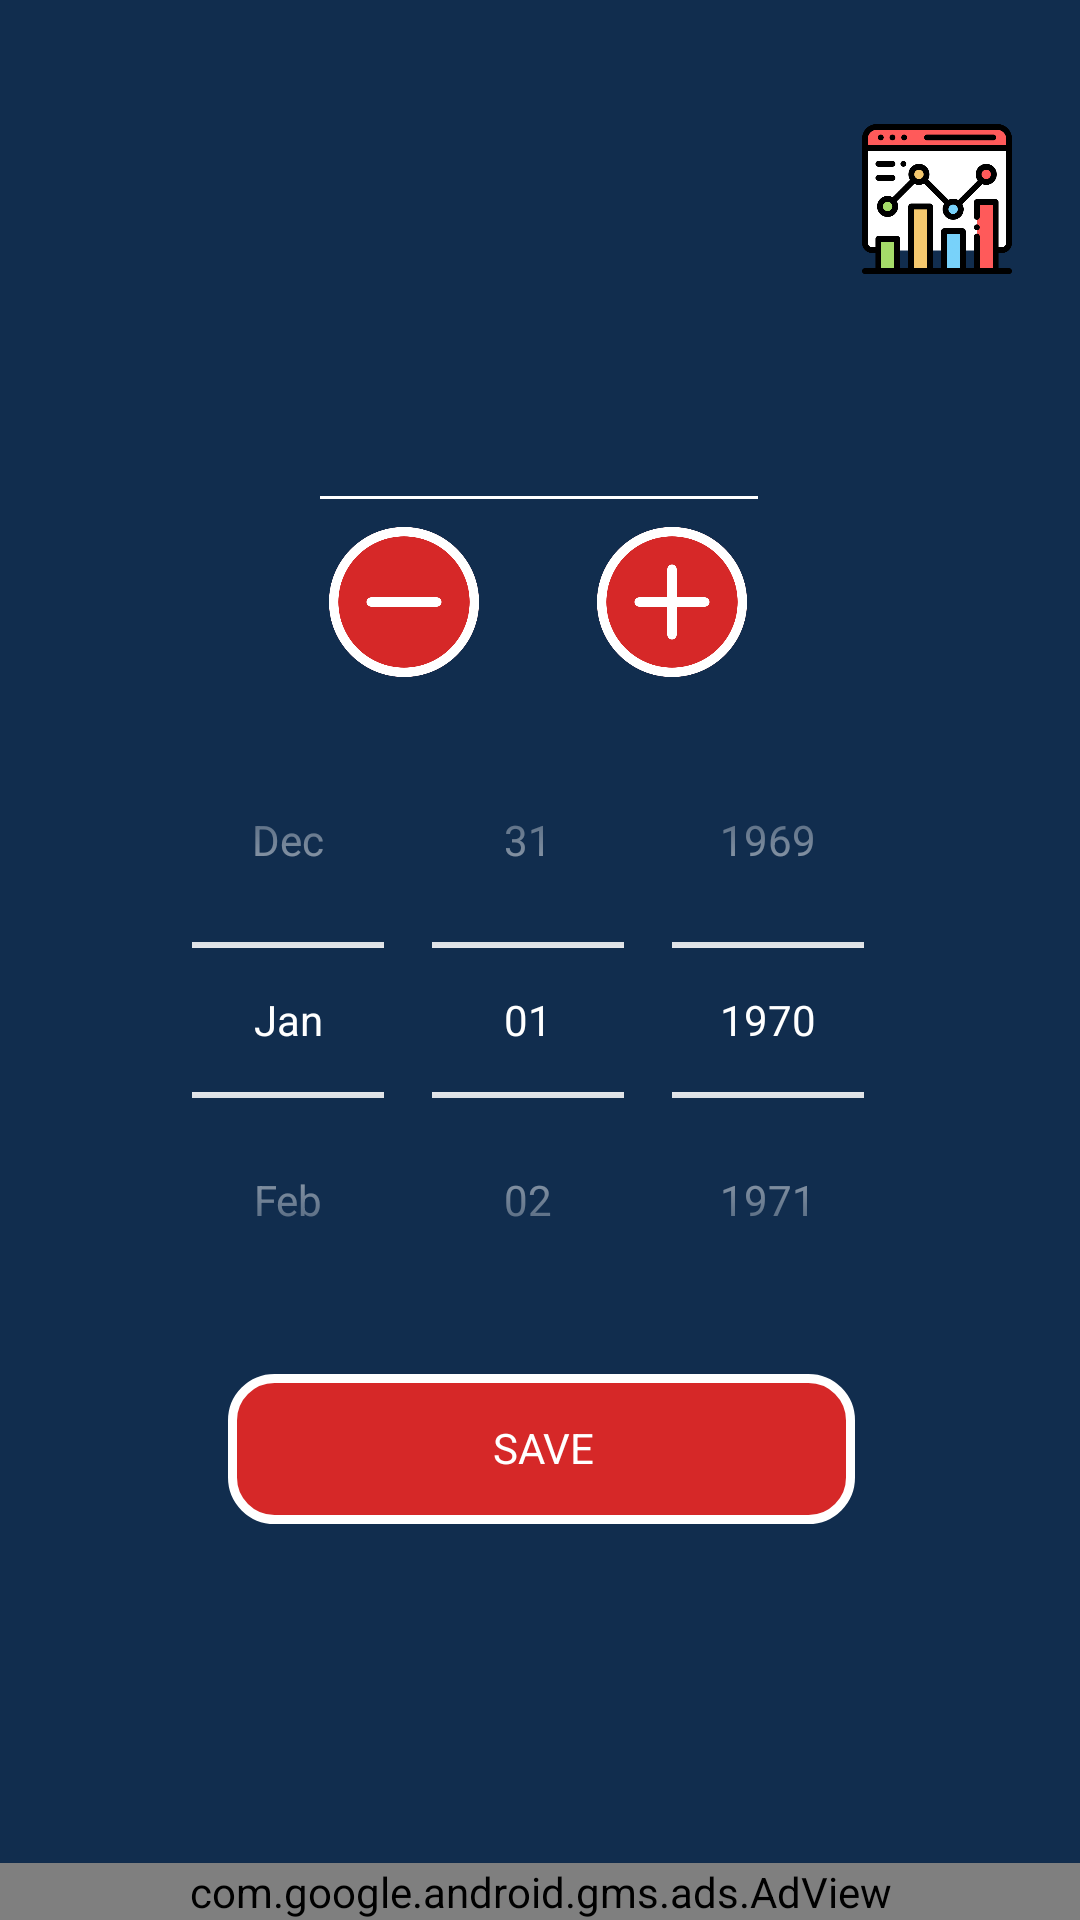

Produce the Android XML layout that renders to this screen, including the resource entries it uses.
<!-- AndroidManifest.xml: application theme Theme.AppCompat.Light.NoActionBar -->
<!-- res/layout/activity_read.xml -->
<?xml version="1.0" encoding="utf-8"?>
<androidx.constraintlayout.widget.ConstraintLayout xmlns:android="http://schemas.android.com/apk/res/android"
    xmlns:app="http://schemas.android.com/apk/res-auto"
    xmlns:tools="http://schemas.android.com/tools"
    android:layout_width="match_parent"
    android:layout_height="match_parent"
    android:background="#112d4e"
    tools:context=".ReadActivity">

    <com.google.android.gms.ads.AdView
        android:id="@+id/ad2"
        android:layout_width="0dp"
        android:layout_height="wrap_content"
        android:layout_alignParentBottom="true"
        android:layout_centerHorizontal="true"
        android:translationZ="1dp"
        app:adSize="SMART_BANNER"
        app:adUnitId="ca-app-pub-4943937138677405/2497004317"
        app:layout_constraintBottom_toBottomOf="parent"
        app:layout_constraintEnd_toEndOf="parent"
        app:layout_constraintHorizontal_bias="0.0"
        app:layout_constraintStart_toStartOf="parent"
        app:layout_constraintTop_toTopOf="parent"
        app:layout_constraintVertical_bias="1.0" />

    <EditText
        android:id="@+id/page"
        android:layout_width="154dp"
        android:layout_height="114dp"
        android:backgroundTint="#FFFFFF"
        android:cursorVisible="false"
        android:ems="10"
        android:gravity="center"
        android:inputType="number"
        android:textColor="#FFFFFF"
        android:textCursorDrawable="@color/white"
        android:textSelectHandle="@android:drawable/picture_frame"
        android:textSelectHandleLeft="@android:drawable/picture_frame"
        android:textSelectHandleRight="@android:drawable/picture_frame"
        android:textSize="40dp"
        app:layout_constraintBottom_toBottomOf="parent"
        app:layout_constraintEnd_toEndOf="parent"
        app:layout_constraintHorizontal_bias="0.498"
        app:layout_constraintStart_toStartOf="parent"
        app:layout_constraintTop_toTopOf="parent"
        app:layout_constraintVertical_bias="0.115" />

    <ImageButton
        android:id="@+id/stats"
        android:layout_width="50dp"
        android:layout_height="50dp"
        android:background="@drawable/stats"
        android:text="SAVE"
        app:layout_constraintBottom_toBottomOf="parent"
        app:layout_constraintEnd_toEndOf="parent"
        app:layout_constraintHorizontal_bias="0.927"
        app:layout_constraintStart_toStartOf="parent"
        app:layout_constraintTop_toTopOf="parent"
        app:layout_constraintVertical_bias="0.07" />

    <ImageButton
        android:id="@+id/plus"
        android:layout_width="50dp"
        android:layout_height="50dp"
        android:background="@drawable/plus"
        android:text="+"
        app:layout_constraintBottom_toBottomOf="parent"
        app:layout_constraintEnd_toEndOf="parent"
        app:layout_constraintHorizontal_bias="0.642"
        app:layout_constraintStart_toStartOf="parent"
        app:layout_constraintTop_toTopOf="parent"
        app:layout_constraintVertical_bias="0.298" />

    <DatePicker
        android:id="@+id/dp2"
        android:layout_width="295dp"
        android:layout_height="229dp"
        android:backgroundTint="#FFFFFF"
        android:calendarTextColor="#7C0A0A"
        android:calendarViewShown="false"
        android:datePickerMode="spinner"
        android:dayOfWeekBackground="#FFFFFF"
        android:theme="@style/MyDatePicker"
        app:layout_constraintBottom_toBottomOf="parent"
        app:layout_constraintEnd_toEndOf="parent"
        app:layout_constraintStart_toStartOf="parent"
        app:layout_constraintTop_toTopOf="parent"
        app:layout_constraintVertical_bias="0.569" />

    <TextView
        android:id="@+id/textView4"
        android:layout_width="210dp"
        android:layout_height="51dp"
        android:gravity="center"
        android:text="@string/save"
        android:textColor="#FFFFFF"
        android:textSize="14dp"
        android:translationZ="1dp"
        app:layout_constraintBottom_toBottomOf="parent"
        app:layout_constraintEnd_toEndOf="parent"
        app:layout_constraintHorizontal_bias="0.507"
        app:layout_constraintStart_toStartOf="parent"
        app:layout_constraintTop_toTopOf="parent"
        app:layout_constraintVertical_bias="0.776" />

    <ImageButton
        android:id="@+id/save"
        android:layout_width="209dp"
        android:layout_height="50dp"
        android:background="@drawable/shape"
        android:text="SAVE"
        app:layout_constraintBottom_toBottomOf="parent"
        app:layout_constraintEnd_toEndOf="parent"
        app:layout_constraintHorizontal_bias="0.504"
        app:layout_constraintStart_toStartOf="parent"
        app:layout_constraintTop_toTopOf="parent"
        app:layout_constraintVertical_bias="0.776" />

    <ImageButton
        android:id="@+id/minus"
        android:layout_width="50dp"
        android:layout_height="50dp"
        android:background="@drawable/minus"
        android:text="-"
        app:layout_constraintBottom_toBottomOf="parent"
        app:layout_constraintEnd_toEndOf="parent"
        app:layout_constraintHorizontal_bias="0.354"
        app:layout_constraintStart_toStartOf="parent"
        app:layout_constraintTop_toTopOf="parent"
        app:layout_constraintVertical_bias="0.298" />


</androidx.constraintlayout.widget.ConstraintLayout>
<!-- resources referenced by this layout -->
<resources>
  <color name="white">#FFFFFFFF</color>
  <!-- drawable minus: png bitmap (drawable, 43518 bytes) -->
  <!-- drawable plus: png bitmap (drawable, 44447 bytes) -->
  <!-- drawable shape (drawable) -->
  <?xml version="1.0" encoding="utf-8"?>
  <shape xmlns:android="http://schemas.android.com/apk/res/android" android:shape="rectangle" >
      <corners
          android:radius="14dp"
          />
      <solid
          android:color="#d62828"
          />
      <padding
          android:left="0dp"
          android:top="0dp"
          android:right="0dp"
          android:bottom="0dp"
          />
      <size
          android:width="270dp"
          android:height="60dp"
          />
      <stroke
          android:width="3dp"
          android:color="#ffffff"
          />
  </shape>
  <!-- drawable stats: png bitmap (drawable, 29960 bytes) -->
  <string name="save">SAVE</string>
  <style name="MyDatePicker">
          
          <item name="android:textColorPrimary">@color/white</item>
          
          <item name="colorControlNormal">@color/white</item>
      </style>
</resources>
